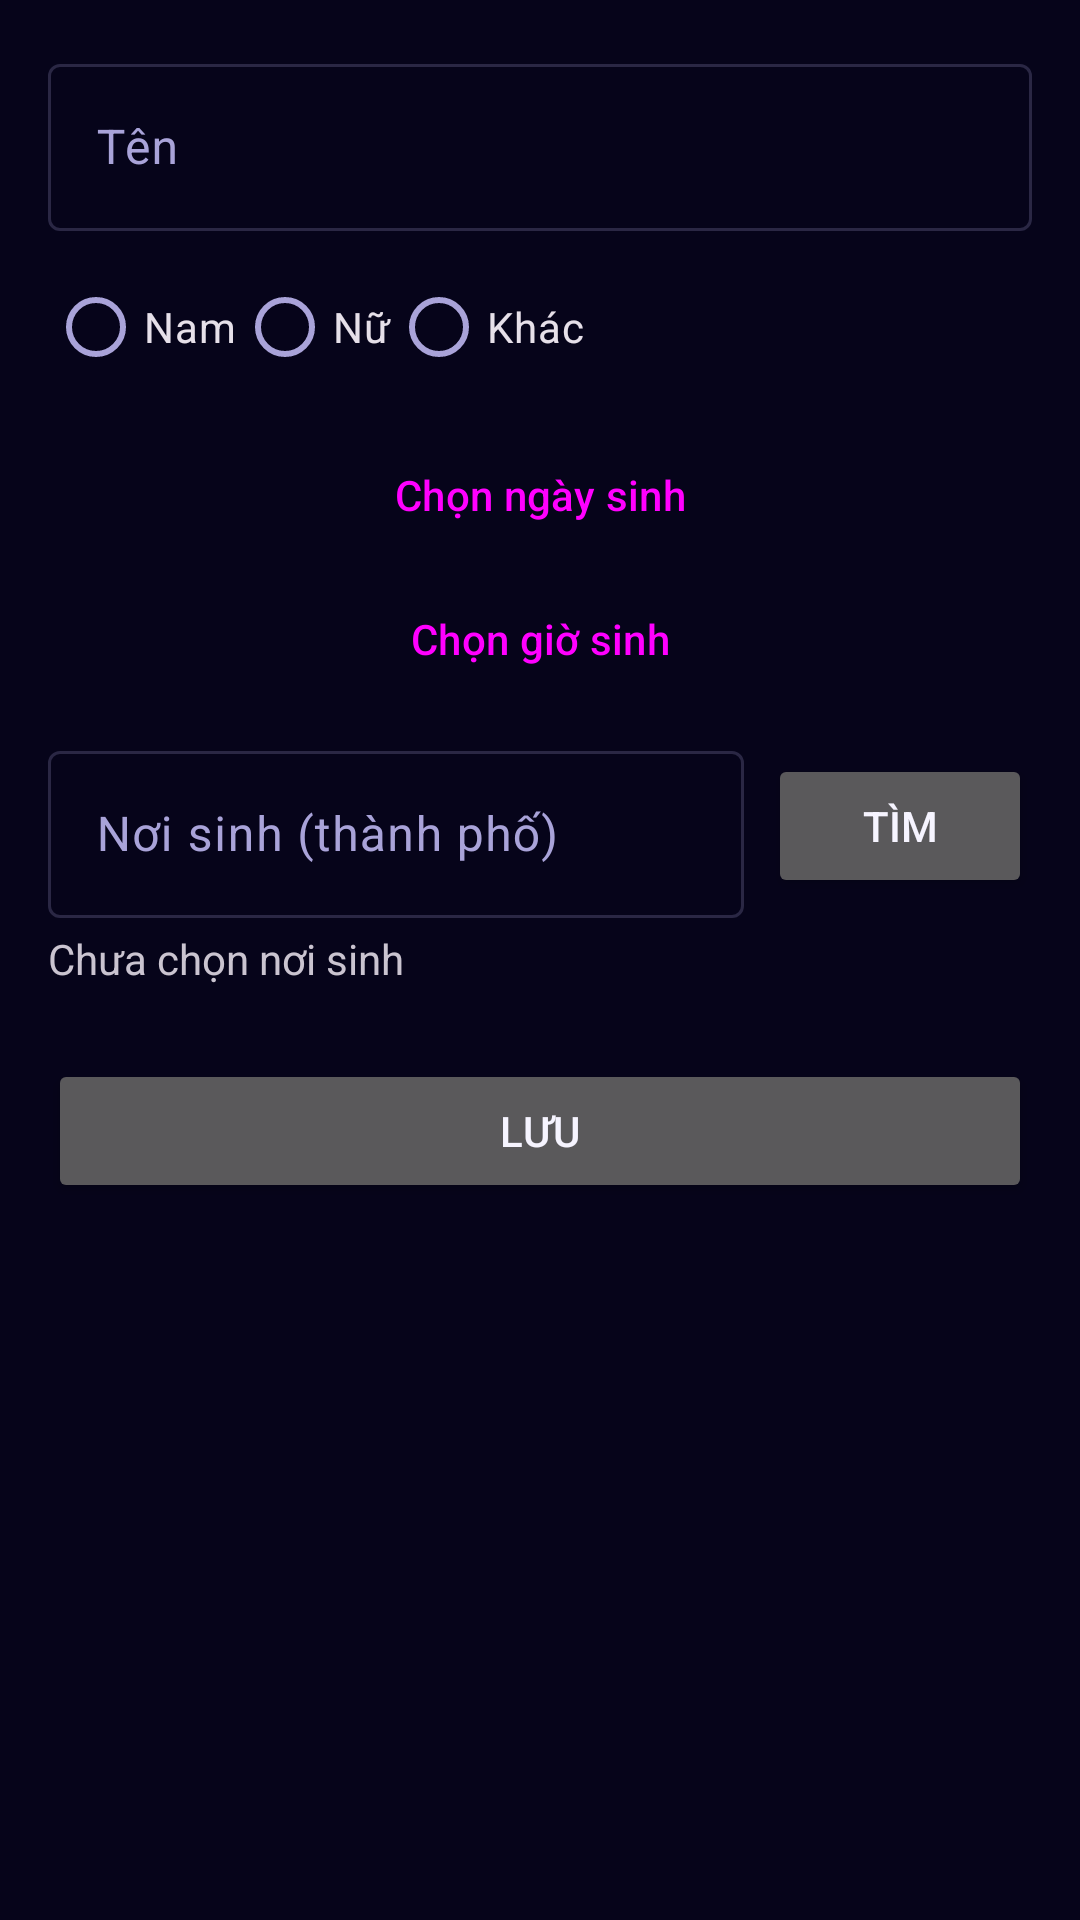

Produce the Android XML layout that renders to this screen, including the resource entries it uses.
<!-- AndroidManifest.xml: application theme Theme.PalmReader -->
<!-- res/layout/activity_profile.xml -->
<?xml version="1.0" encoding="utf-8"?>
<ScrollView xmlns:android="http://schemas.android.com/apk/res/android"
    android:layout_width="match_parent"
    android:layout_height="match_parent">

    <LinearLayout
        android:layout_width="match_parent"
        android:layout_height="wrap_content"
        android:orientation="vertical"
        android:padding="16dp">

        <com.google.android.material.textfield.TextInputLayout
            android:layout_width="match_parent"
            android:layout_height="wrap_content"
            android:hint="Tên">

            <com.google.android.material.textfield.TextInputEditText
                android:id="@+id/etName"
                android:layout_width="match_parent"
                android:layout_height="wrap_content"
                android:inputType="textPersonName" />
        </com.google.android.material.textfield.TextInputLayout>

        <RadioGroup
            android:id="@+id/rgGender"
            android:layout_width="match_parent"
            android:layout_height="wrap_content"
            android:layout_marginTop="8dp"
            android:orientation="horizontal">

            <RadioButton
                android:id="@+id/rbMale"
                android:layout_width="wrap_content"
                android:layout_height="wrap_content"
                android:text="Nam" />

            <RadioButton
                android:id="@+id/rbFemale"
                android:layout_width="wrap_content"
                android:layout_height="wrap_content"
                android:text="Nữ" />

            <RadioButton
                android:id="@+id/rbOther"
                android:layout_width="wrap_content"
                android:layout_height="wrap_content"
                android:text="Khác" />
        </RadioGroup>

        <Button
            android:id="@+id/btnDate"
            style="@style/Widget.Material3.Button.OutlinedButton"
            android:layout_width="match_parent"
            android:layout_height="wrap_content"
            android:layout_marginTop="8dp"
            android:text="Chọn ngày sinh" />

        <Button
            android:id="@+id/btnTime"
            style="@style/Widget.Material3.Button.OutlinedButton"
            android:layout_width="match_parent"
            android:layout_height="wrap_content"
            android:text="Chọn giờ sinh" />

        <LinearLayout
            android:layout_width="match_parent"
            android:layout_height="wrap_content"
            android:layout_marginTop="8dp"
            android:gravity="center_vertical"
            android:orientation="horizontal">

            <com.google.android.material.textfield.TextInputLayout
                android:layout_width="0dp"
                android:layout_height="wrap_content"
                android:layout_weight="1"
                android:hint="Nơi sinh (thành phố)">

                <com.google.android.material.textfield.TextInputEditText
                    android:id="@+id/etPlace"
                    android:layout_width="match_parent"
                    android:layout_height="wrap_content"
                    android:imeOptions="actionSearch"
                    android:inputType="text" />
            </com.google.android.material.textfield.TextInputLayout>

            <Button
                android:id="@+id/btnSearch"
                android:layout_width="wrap_content"
                android:layout_height="wrap_content"
                android:layout_marginStart="8dp"
                android:text="Tìm" />
        </LinearLayout>

        <TextView
            android:id="@+id/tvPlace"
            android:layout_width="match_parent"
            android:layout_height="wrap_content"
            android:layout_marginTop="4dp"
            android:text="Chưa chọn nơi sinh" />

        <Button
            android:id="@+id/btnSave"
            android:layout_width="match_parent"
            android:layout_height="wrap_content"
            android:layout_marginTop="24dp"
            android:text="Lưu" />
    </LinearLayout>
</ScrollView>
<!-- resources referenced by this layout -->
<resources>
  <style name="Theme.PalmReader" parent="Theme.Material3.Dark">
          <item name="android:windowBackground">@color/bg</item>
          <item name="android:statusBarColor">@color/bg</item>
          <item name="android:navigationBarColor">@color/bg</item>
          
          <item name="android:windowOptOutEdgeToEdgeEnforcement">true</item>
          <item name="colorPrimary">@color/grad_end</item>
          <item name="colorOnPrimary">@color/text</item>
          <item name="colorSecondary">@color/gold</item>
          <item name="colorSurface">@color/bg</item>
          <item name="colorSurfaceContainerHighest">@color/surface</item>
          <item name="colorSurfaceContainerHigh">@color/surface</item>
          <item name="colorSurfaceContainer">@color/surface</item>
          <item name="colorOnSurface">@color/text</item>
          <item name="colorOnSurfaceVariant">@color/text_dim</item>
          <item name="colorOutline">@color/stroke</item>
          <item name="android:textColorPrimary">@color/text</item>
          <item name="android:textColorSecondary">@color/text_dim</item>
          <item name="actionBarStyle">@style/PalmActionBar</item>
          <item name="materialCardViewStyle">@style/PalmCard</item>
      </style>
  <color name="bg">#06041A</color>
  <color name="grad_end">#8B4DFC</color>
  <color name="text">#F6F4FF</color>
  <color name="gold">#F5D76E</color>
  <color name="surface">#140F3C</color>
  <color name="text_dim">#A9A3D9</color>
  <color name="stroke">#38A9A3D9</color>
  <style name="PalmActionBar" parent="Widget.Material3.ActionBar.Solid">
          <item name="background">@color/bg</item>
          <item name="elevation">0dp</item>
      </style>
  <style name="PalmCard" parent="Widget.Material3.CardView.Outlined">
          <item name="cardBackgroundColor">@color/surface</item>
          <item name="strokeColor">@color/stroke</item>
          <item name="cardCornerRadius">18dp</item>
      </style>
</resources>
